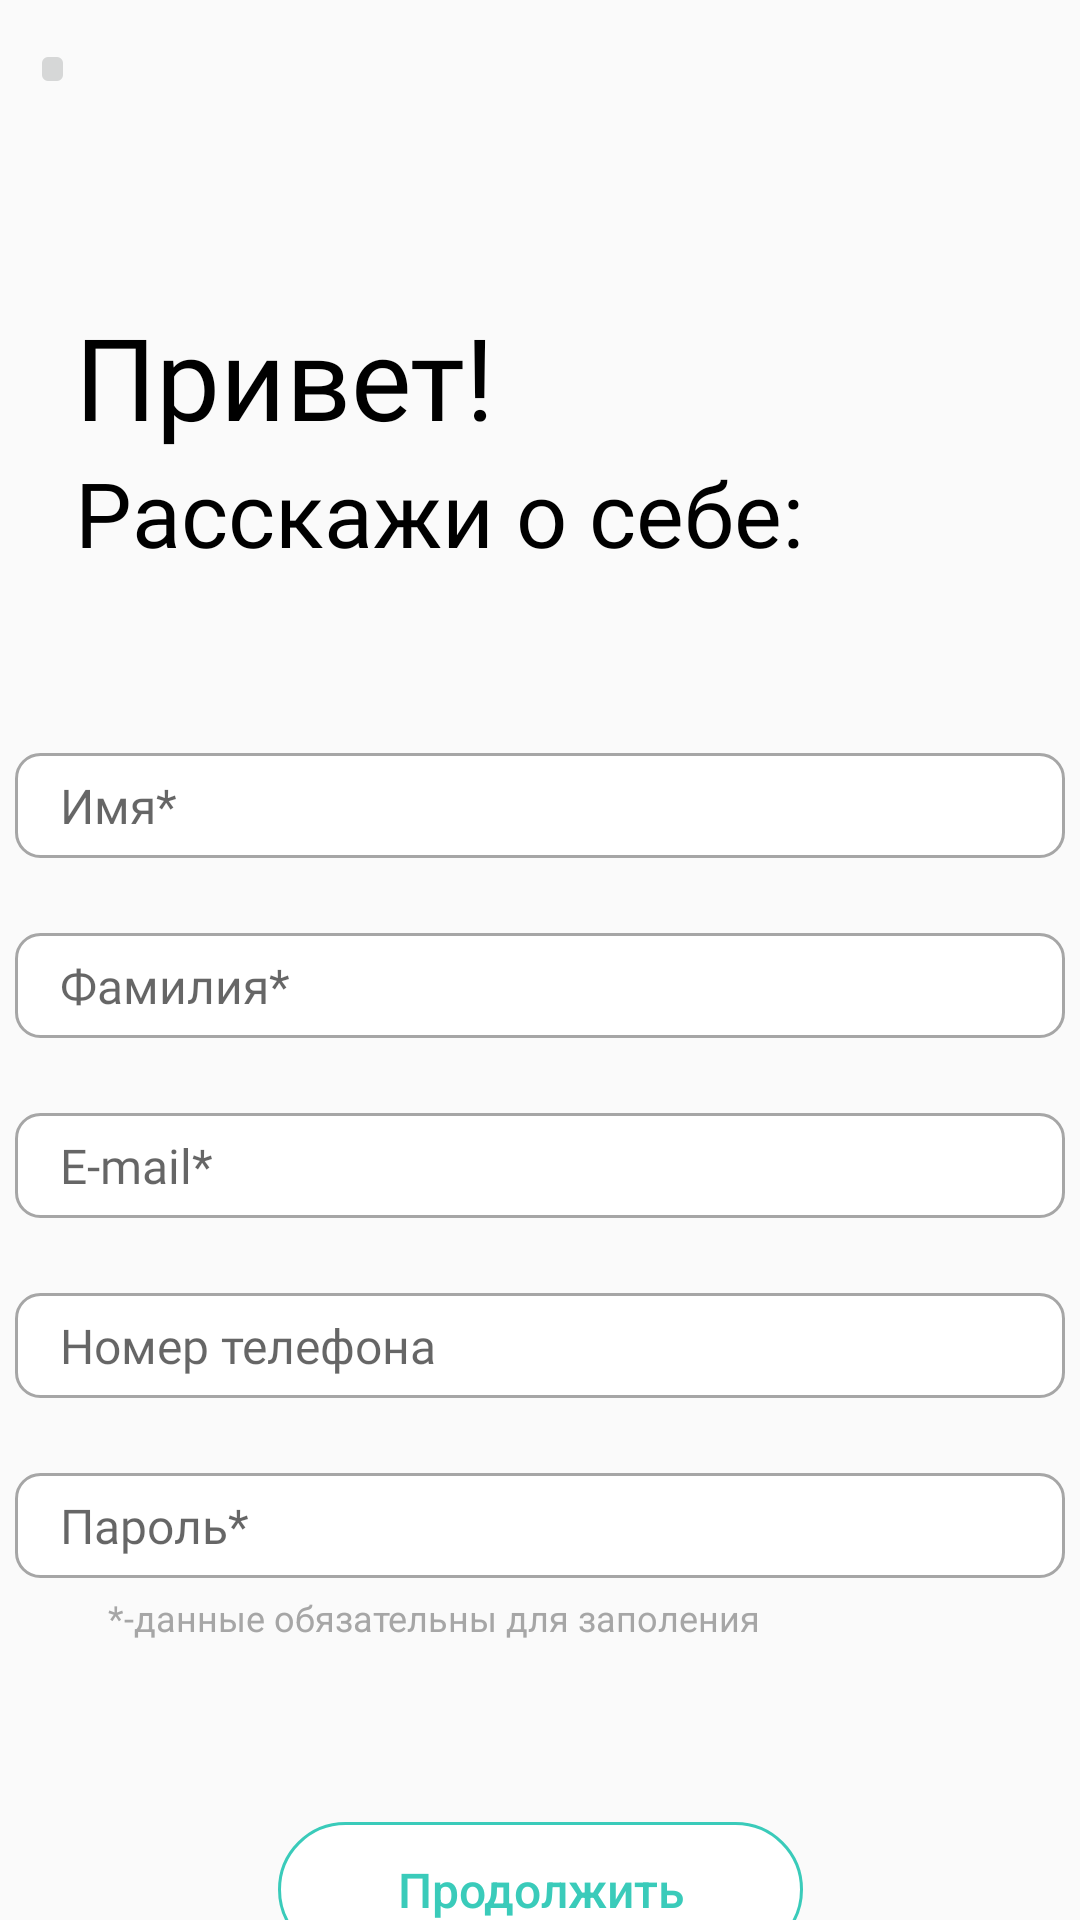

Reconstruct the res/layout file that produces this screen, plus the resources it refers to.
<!-- AndroidManifest.xml: application theme Theme.Tochka -->
<!-- res/layout/activity_registration.xml -->
<?xml version="1.0" encoding="utf-8"?>
<androidx.constraintlayout.widget.ConstraintLayout xmlns:android="http://schemas.android.com/apk/res/android"
    xmlns:app="http://schemas.android.com/apk/res-auto"
    xmlns:tools="http://schemas.android.com/tools"
    android:layout_width="match_parent"
    android:layout_height="match_parent"
    tools:context=".registration_activity">
    <ImageButton
        android:layout_width="15dp"
        android:layout_height="20dp"
        android:layout_marginStart="10dp"
        android:layout_marginTop="13dp"
        app:layout_constraintVertical_bias="0"
        app:layout_constraintHorizontal_bias="0"
        app:layout_constraintBottom_toBottomOf="parent"
        app:layout_constraintEnd_toEndOf="parent"
        app:layout_constraintStart_toStartOf="parent"
        app:layout_constraintTop_toTopOf="parent"
        android:src="@drawable/exit_button"
        android:padding="1dp"
        android:scaleType="fitXY"
        android:onClick="BackToRegistrate"
        tools:ignore="OnClick" />
    <TextView
        android:id="@+id/HelloUserText"
        android:layout_width="wrap_content"
        android:layout_height="wrap_content"
        app:layout_constraintStart_toStartOf="parent"
        app:layout_constraintTop_toTopOf="parent"
        android:layout_marginLeft="25dp"
        android:paddingTop="100dp"
        android:text="Привет!"
        android:textColor="@color/black"
        android:textAllCaps="false"
        android:textSize="38sp"
        android:fontFamily="@font/geometria"
        />
    <TextView
        android:id="@+id/TellAboutYou"
        android:layout_width="wrap_content"
        android:layout_height="wrap_content"
        app:layout_constraintStart_toStartOf="parent"
        android:layout_marginLeft="25dp"
        app:layout_constraintTop_toBottomOf="@+id/HelloUserText"
        android:text="Расскажи о себе:"
        android:textColor="@color/black"
        android:textAllCaps="false"
        android:textSize="30sp"
        android:fontFamily="@font/geometriamedium"
        />
    <androidx.appcompat.widget.AppCompatEditText
        android:id="@+id/Name"
        android:layout_width="350dp"
        android:layout_height="35dp"
        android:layout_marginTop="60dp"
        app:layout_constraintStart_toStartOf="parent"
        app:layout_constraintEnd_toEndOf="parent"
        app:layout_constraintTop_toBottomOf="@id/TellAboutYou"
        android:paddingLeft="15dp"
        android:background="@drawable/frames"
        android:fontFamily="@font/helvetica"
        android:hint="Имя*"
        android:textSize="16sp"

        />
    <androidx.appcompat.widget.AppCompatEditText
        android:id="@+id/Surname"
        android:layout_width="350dp"
        android:layout_height="35dp"
        android:layout_marginTop="25dp"
        app:layout_constraintStart_toStartOf="parent"
        app:layout_constraintEnd_toEndOf="parent"
        app:layout_constraintTop_toBottomOf="@id/Name"
        android:paddingLeft="15dp"
        android:background="@drawable/frames"
        android:fontFamily="@font/helvetica"
        android:hint="Фамилия*"
        android:textSize="16sp"

        />
    <androidx.appcompat.widget.AppCompatEditText
        android:id="@+id/Email"
        android:layout_width="350dp"
        android:layout_height="35dp"
        android:layout_marginTop="25dp"
        app:layout_constraintStart_toStartOf="parent"
        app:layout_constraintEnd_toEndOf="parent"
        app:layout_constraintTop_toBottomOf="@id/Surname"
        android:paddingLeft="15dp"
        android:background="@drawable/frames"
        android:fontFamily="@font/helvetica"
        android:hint="E-mail*"
        android:textSize="16sp"

        />
    <androidx.appcompat.widget.AppCompatEditText
        android:id="@+id/NumberPhone"
        android:layout_width="350dp"
        android:layout_height="35dp"
        android:layout_marginTop="25dp"
        app:layout_constraintStart_toStartOf="parent"
        app:layout_constraintEnd_toEndOf="parent"
        app:layout_constraintTop_toBottomOf="@id/Email"
        android:paddingLeft="15dp"
        android:background="@drawable/frames"
        android:fontFamily="@font/helvetica"
        android:hint="Номер телефона"
        android:textSize="16sp"

        />
    <androidx.appcompat.widget.AppCompatEditText
        android:id="@+id/Password"
        android:layout_width="350dp"
        android:layout_height="35dp"
        android:layout_marginTop="25dp"
        app:layout_constraintStart_toStartOf="parent"
        app:layout_constraintEnd_toEndOf="parent"
        app:layout_constraintTop_toBottomOf="@id/NumberPhone"
        android:paddingLeft="15dp"
        android:background="@drawable/frames"
        android:fontFamily="@font/helvetica"
        android:hint="Пароль*"
        android:textSize="16sp"
        android:inputType="textPassword"

        />
    <TextView
        android:id="@+id/necessarily"
        android:layout_width="wrap_content"
        android:layout_height="wrap_content"
        android:layout_marginTop="5dp"
        android:textColor="@color/gray"
        android:textSize="12sp"
        android:paddingStart="36dp"
        android:text="*-данные обязательны для заполения"
        app:layout_constraintStart_toStartOf="parent"
        app:layout_constraintTop_toBottomOf="@+id/Password"

        />
    <androidx.appcompat.widget.AppCompatButton
        android:id="@+id/Continue"
        android:layout_width="175dp"
        android:layout_height="45dp"
        android:layout_marginTop="60dp"
        android:text="Продолжить"
        android:textAllCaps="false"
        android:textSize="16sp"
        android:textColor="@color/maincolor"
        app:layout_constraintStart_toStartOf="parent"
        app:layout_constraintEnd_toEndOf="parent"
        app:layout_constraintTop_toBottomOf="@+id/necessarily"
        android:background="@drawable/corner_button_registration"
        android:stateListAnimator="@null"
        android:onClick="Continue"

        />
</androidx.constraintlayout.widget.ConstraintLayout>
<!-- resources referenced by this layout -->
<resources>
  <color name="black">#FF000000</color>
  <color name="gray">#A6A6A6</color>
  <color name="maincolor">#3ACBBA</color>
  <!-- drawable corner_button_registration (drawable) -->
  <?xml version="1.0" encoding="utf-8"?>
  <shape xmlns:android="http://schemas.android.com/apk/res/android">
      <solid android:color="@color/white"/>
      <corners android:radius="50dp"/>
      <stroke
          android:width="1dp"
          android:color="@color/maincolor"
          />
  </shape>
  <!-- drawable frames (drawable) -->
  <?xml version="1.0" encoding="utf-8"?>
  <shape xmlns:android="http://schemas.android.com/apk/res/android">
      <solid android:color="@color/white"/>
      <stroke
          android:width="1dp"
          android:color="@color/gray"
          />
      <corners
          android:radius="8dp"
          />
  </shape>
  <style name="Theme.Tochka" parent="AppTheme.Base">
          
          <item name="colorPrimary">@color/purple_500</item>
          <item name="colorPrimaryVariant">@color/purple_700</item>
          <item name="colorOnPrimary">@color/white</item>
          
          <item name="colorSecondary">@color/teal_200</item>
          <item name="colorSecondaryVariant">@color/teal_700</item>
          <item name="colorOnSecondary">@color/black</item>
          
          <item name="android:statusBarColor">@color/maincolor</item>
          
      </style>
  <color name="white">#FFFFFFFF</color>
  <style name="AppTheme.Base" parent="Theme.AppCompat.Light.NoActionBar">
  
      </style>
  <color name="purple_500">#FF6200EE</color>
  <color name="purple_700">#FF3700B3</color>
  <color name="teal_200">#FF03DAC5</color>
  <color name="teal_700">#FF018786</color>
</resources>
